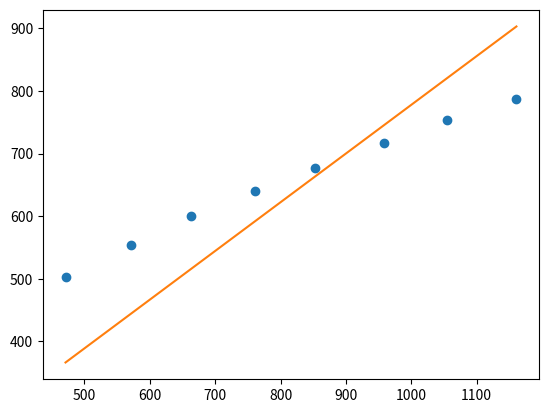

The script that saved this image:
import matplotlib.pyplot as plt
import numpy as n
from scipy import stats

#x = [284.7, 2917, 29240, 8518]
#y = [334.594309, 1216.617487, 3163.70358584, 1896.2971635]
#x = [0, 7634, 4771, 2844, 1873]
#y =[0, 0.14462490333, 0.14406779661, 0.14351496546, 0.14318529862]

#x = [92, 140, 186, 233, 280, 330, 377, 425, 474, 525, 570, 668]
#v = [361, 380, 396, 412, 426, 442, 455, 468, 481, 493, 503, 524]
#i = [1.044, 1.029, 1.015, .998, .982, .966, .951, .936, .922, .908, .895, .870]

#x = [9.053, 18.15, 27.65, 36.76, 46, 55.01, 64.02]
#v = [985, 992, 998, 1005, 1012, 1017, 1022]
#i = [3, 2.982, 2.966, 2.942, 2.929, 2.914, 2.898]

x = [471, 570.8, 663, 761, 852.5, 957.9, 1054, 1161]
v = [1.56, 1.62, 1.68, 1.72, 1.76, 1.8, 1.86, 1.89]
i = [2628, 2545, 2477, 2412, 2356, 2299, 2279, 2231]

x = n.array(x)
v = n.array(v)
i = n.array(i)
i = i/1000000
y = n.sqrt(((v/i)**2)- (314.8)**2)

x = x[:,n.newaxis]

print(y)

m, _, _, _ = n.linalg.lstsq(x, y)
plt.plot(x,y,'o', x,x*m,'-')
plt.show()
